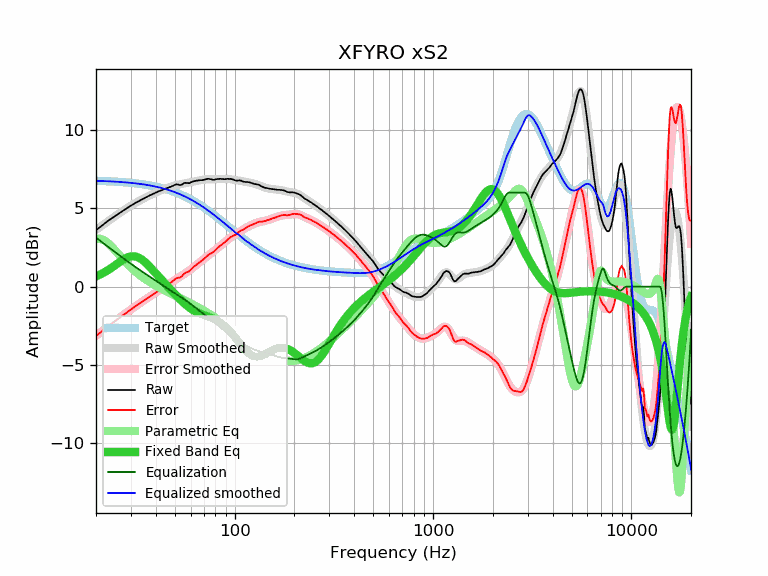

Data behind this chart, as committed beside it:
frequency, raw, error, smoothed, error_smoothed, equalization, parametric_eq, equalized_raw, equalized_smoothed, target
20, 3.60, -3.15, 3.62, -3.13, 3.13, 0.65, 6.72, 6.75, 6.75
21, 3.81, -2.93, 3.81, -2.93, 2.93, 0.77, 6.73, 6.74, 6.74
22, 4.01, -2.72, 4.00, -2.73, 2.73, 0.91, 6.74, 6.73, 6.73
23, 4.20, -2.52, 4.17, -2.55, 2.55, 1.06, 6.74, 6.72, 6.72
24, 4.36, -2.35, 4.34, -2.37, 2.37, 1.21, 6.73, 6.71, 6.71
25, 4.52, -2.18, 4.50, -2.20, 2.20, 1.37, 6.71, 6.70, 6.70
26, 4.66, -2.03, 4.65, -2.03, 2.03, 1.52, 6.69, 6.68, 6.68
27, 4.80, -1.87, 4.79, -1.88, 1.88, 1.67, 6.67, 6.67, 6.67
28, 4.93, -1.73, 4.92, -1.73, 1.73, 1.79, 6.66, 6.65, 6.65
29, 5.05, -1.59, 5.05, -1.59, 1.59, 1.88, 6.63, 6.64, 6.64
30, 5.17, -1.45, 5.16, -1.45, 1.45, 1.93, 6.62, 6.62, 6.62
31, 5.28, -1.32, 5.27, -1.33, 1.33, 1.94, 6.60, 6.60, 6.60
32, 5.38, -1.20, 5.38, -1.21, 1.21, 1.91, 6.58, 6.58, 6.58
33, 5.47, -1.09, 5.47, -1.09, 1.09, 1.83, 6.56, 6.56, 6.56
34, 5.56, -0.98, 5.56, -0.98, 0.98, 1.73, 6.53, 6.54, 6.54
35, 5.65, -0.87, 5.64, -0.87, 0.87, 1.61, 6.52, 6.51, 6.51
36, 5.72, -0.77, 5.72, -0.77, 0.77, 1.47, 6.48, 6.49, 6.49
37, 5.80, -0.67, 5.80, -0.67, 0.67, 1.32, 6.46, 6.46, 6.46
38, 5.87, -0.57, 5.87, -0.57, 0.57, 1.16, 6.44, 6.44, 6.44
39, 5.93, -0.48, 5.93, -0.48, 0.48, 1.00, 6.40, 6.41, 6.41
40, 6.00, -0.38, 6.00, -0.38, 0.38, 0.85, 6.38, 6.38, 6.38
41, 6.06, -0.29, 6.06, -0.29, 0.29, 0.70, 6.35, 6.35, 6.35
42, 6.11, -0.21, 6.11, -0.21, 0.21, 0.55, 6.31, 6.32, 6.32
43, 6.16, -0.13, 6.17, -0.12, 0.12, 0.40, 6.27, 6.28, 6.28
44, 6.21, -0.04, 6.22, -0.03, 0.03, 0.27, 6.24, 6.25, 6.25
45, 6.26, 0.04, 6.26, 0.05, -0.05, 0.13, 6.21, 6.22, 6.22
46, 6.31, 0.13, 6.31, 0.13, -0.13, 0.00, 6.18, 6.18, 6.18
47, 6.35, 0.20, 6.35, 0.21, -0.21, -0.13, 6.14, 6.14, 6.14
48, 6.39, 0.28, 6.39, 0.28, -0.28, -0.25, 6.10, 6.10, 6.10
49, 6.44, 0.37, 6.42, 0.36, -0.36, -0.37, 6.08, 6.06, 6.06
50, 6.50, 0.47, 6.45, 0.43, -0.43, -0.48, 6.07, 6.02, 6.02
51, 6.53, 0.55, 6.48, 0.50, -0.50, -0.59, 6.03, 5.98, 5.98
52, 6.51, 0.57, 6.50, 0.56, -0.56, -0.70, 5.94, 5.94, 5.94
53, 6.48, 0.58, 6.52, 0.63, -0.63, -0.80, 5.85, 5.89, 5.89
54, 6.50, 0.65, 6.55, 0.70, -0.70, -0.90, 5.80, 5.85, 5.85
55, 6.57, 0.76, 6.57, 0.76, -0.76, -1.00, 5.80, 5.80, 5.80
56, 6.62, 0.86, 6.59, 0.83, -0.83, -1.09, 5.79, 5.76, 5.76
57, 6.62, 0.90, 6.60, 0.89, -0.89, -1.17, 5.72, 5.71, 5.71
58, 6.61, 0.94, 6.62, 0.96, -0.96, -1.25, 5.65, 5.66, 5.66
59, 6.60, 0.98, 6.64, 1.03, -1.03, -1.32, 5.57, 5.61, 5.61
60, 6.65, 1.08, 6.66, 1.10, -1.10, -1.39, 5.55, 5.57, 5.57
61, 6.69, 1.17, 6.68, 1.17, -1.17, -1.45, 5.52, 5.52, 5.52
62, 6.72, 1.25, 6.70, 1.24, -1.24, -1.51, 5.48, 5.46, 5.46
63, 6.74, 1.32, 6.72, 1.31, -1.31, -1.56, 5.43, 5.41, 5.41
64, 6.76, 1.39, 6.74, 1.38, -1.38, -1.61, 5.38, 5.36, 5.36
65, 6.77, 1.46, 6.76, 1.45, -1.45, -1.65, 5.32, 5.31, 5.31
66, 6.78, 1.52, 6.77, 1.52, -1.52, -1.69, 5.26, 5.26, 5.26
67, 6.79, 1.58, 6.79, 1.59, -1.59, -1.72, 5.20, 5.20, 5.20
68, 6.79, 1.64, 6.80, 1.65, -1.65, -1.76, 5.13, 5.15, 5.15
69, 6.80, 1.70, 6.81, 1.72, -1.72, -1.79, 5.08, 5.10, 5.10
70, 6.82, 1.77, 6.82, 1.78, -1.78, -1.82, 5.04, 5.04, 5.04
71, 6.84, 1.85, 6.83, 1.84, -1.84, -1.84, 4.99, 4.99, 4.99
72, 6.86, 1.92, 6.84, 1.90, -1.90, -1.87, 4.95, 4.94, 4.94
73, 6.88, 1.99, 6.84, 1.96, -1.96, -1.90, 4.92, 4.88, 4.88
74, 6.88, 2.05, 6.84, 2.02, -2.02, -1.93, 4.86, 4.83, 4.83
75, 6.86, 2.08, 6.85, 2.07, -2.07, -1.96, 4.78, 4.77, 4.77
76, 6.85, 2.13, 6.85, 2.13, -2.13, -1.99, 4.72, 4.72, 4.72
77, 6.83, 2.16, 6.85, 2.18, -2.18, -2.02, 4.64, 4.66, 4.66
78, 6.82, 2.21, 6.85, 2.24, -2.24, -2.05, 4.58, 4.61, 4.61
79, 6.82, 2.26, 6.85, 2.29, -2.29, -2.08, 4.52, 4.56, 4.56
... 553 more rows
